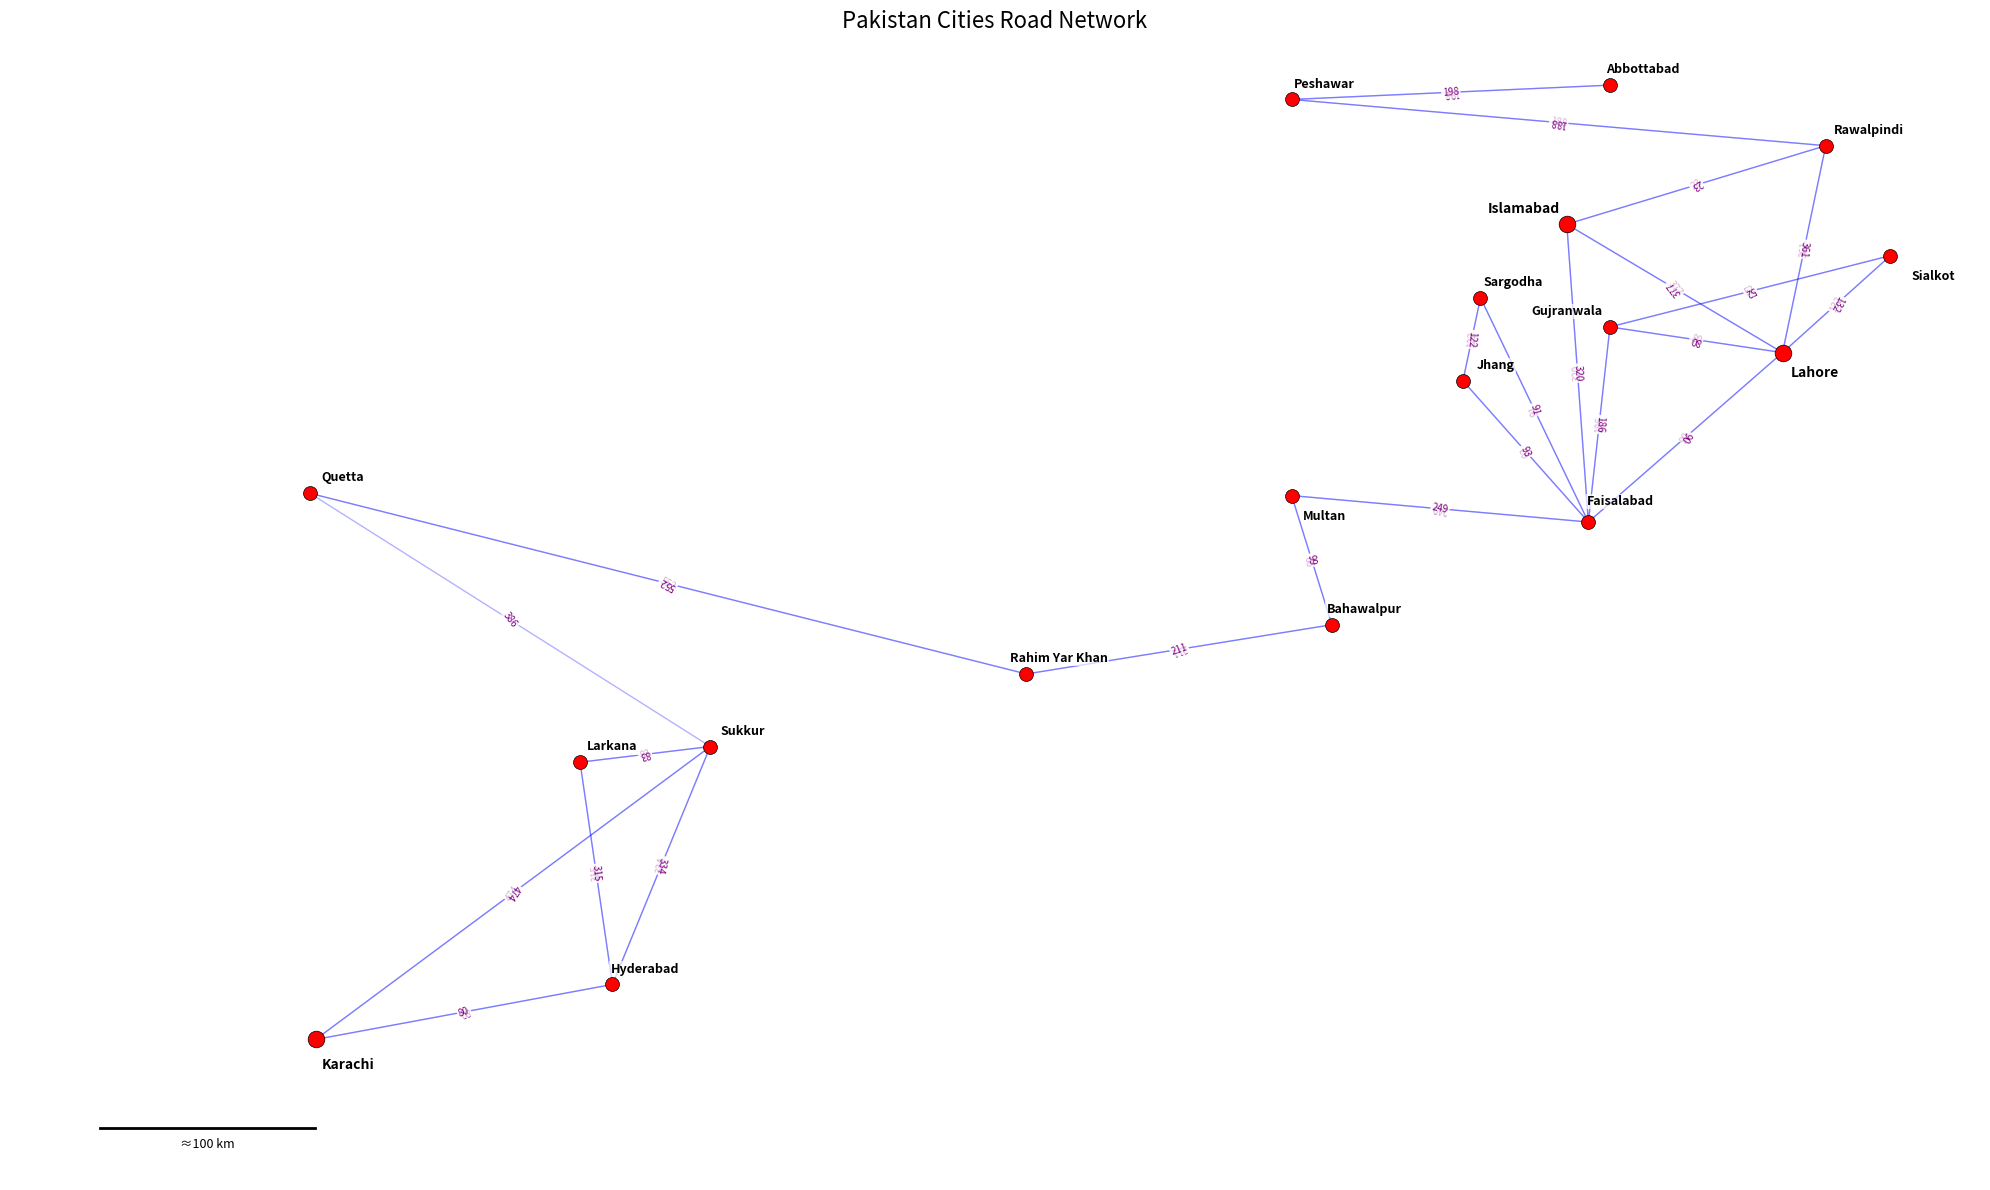

Reproduce this figure in Python.
import matplotlib.pyplot as plt
import math

city_order = [
    'Karachi', 'Hyderabad', 'Sukkur', 'Larkana', 'Bahawalpur', 'Multan', 'Faisalabad', 'Islamabad',
    'Rawalpindi', 'Lahore', 'Gujranwala', 'Sialkot', 'Peshawar', 'Quetta', 'Rahim Yar Khan', 'Jhang',
    'Sargodha', 'Abbottabad'
]

edges = {
    'Abbottabad': ['Peshawar'],
    'Bahawalpur': ['Multan', 'Rahim Yar Khan'],
    'Faisalabad': ['Multan', 'Islamabad', 'Sargodha', 'Jhang', 'Gujranwala', 'Lahore'],
    'Gujranwala': ['Lahore', 'Sialkot', 'Faisalabad'],
    'Hyderabad': ['Karachi', 'Sukkur', 'Larkana'],
    'Islamabad': ['Rawalpindi', 'Lahore', 'Faisalabad'],
    'Jhang': ['Faisalabad', 'Sargodha'],
    'Karachi': ['Hyderabad', 'Sukkur'],
    'Lahore': ['Islamabad', 'Rawalpindi', 'Faisalabad', 'Sialkot', 'Gujranwala'],
    'Larkana': ['Sukkur', 'Hyderabad'],
    'Multan': ['Bahawalpur', 'Faisalabad'],
    'Peshawar': ['Rawalpindi', 'Abbottabad'],
    'Quetta': ['Sukkur', 'Rahim Yar Khan'],
    'Rahim Yar Khan': ['Quetta', 'Bahawalpur'],
    'Rawalpindi': ['Islamabad', 'Lahore', 'Peshawar'],
    'Sargodha': ['Faisalabad', 'Jhang'],
    'Sialkot': ['Gujranwala', 'Lahore'],
    'Sukkur': ['Hyderabad', 'Karachi', 'Larkana']
}

path_costs = {
    ('Abbottabad', 'Peshawar'): 198,
    ('Bahawalpur', 'Multan'): 99,
    ('Bahawalpur', 'Rahim Yar Khan'): 211,
    ('Faisalabad', 'Multan'): 249,
    ('Faisalabad', 'Islamabad'): 320,
    ('Faisalabad', 'Sargodha'): 91,
    ('Faisalabad', 'Jhang'): 93,
    ('Faisalabad', 'Gujranwala'): 186,
    ('Faisalabad', 'Lahore'): 90,
    ('Gujranwala', 'Lahore'): 80,
    ('Gujranwala', 'Sialkot'): 52,
    ('Hyderabad', 'Larkana'): 315,
    ('Hyderabad', 'Sukkur'): 334,
    ('Islamabad', 'Lahore'): 377,
    ('Islamabad', 'Rawalpindi'): 23,
    ('Jhang', 'Sargodha'): 122,
    ('Karachi', 'Hyderabad'): 80,
    ('Karachi', 'Sukkur'): 474,
    ('Karachi', 'Quetta'): 700,
    ('Lahore', 'Rawalpindi'): 361,
    ('Lahore', 'Sialkot'): 132,
    ('Larkana', 'Sukkur'): 83,
    ('Peshawar', 'Rawalpindi'): 188,
    ('Quetta', 'Sukkur'): 386,
    ('Quetta', 'Rahim Yar Khan'): 552,
}

cities = {
    'Karachi': (24.8607, 67.0011),
    'Hyderabad': (25.3969, 68.3772),
    'Sukkur': (27.7138, 68.8304),
    'Larkana': (27.5609, 68.2268),
    'Bahawalpur': (28.9, 71.7112),
    'Multan': (30.1575, 71.5249),
    'Faisalabad': (29.9, 72.9),  
    'Islamabad': (32.8, 72.8),   
    'Rawalpindi': (33.5651, 74),  
    'Lahore': (31.5497, 73.8),    
    'Gujranwala': (31.8, 73),  
    'Sialkot': (32.4945, 74.3),     
    'Peshawar': (34.0151, 71.5249),
    'Quetta': (30.1798, 66.975),
    'Rahim Yar Khan': (28.4202, 70.2957),
    'Jhang': (31.2749, 72.3187),
    'Sargodha': (32.0836, 72.4),    
    'Abbottabad': (34.1546, 73.0)   
}


plt.figure(figsize=(20, 12), dpi=100)


for city, neighbors in edges.items():
    start_coords = cities[city]
    for neighbor in neighbors:
        end_coords = cities[neighbor]
        plt.plot([start_coords[1], end_coords[1]], 
                 [start_coords[0], end_coords[0]], 
                 'b-', linewidth=1, alpha=0.3)

        mid_x = (start_coords[1] + end_coords[1]) / 2
        mid_y = (start_coords[0] + end_coords[0]) / 2
        
        dx = end_coords[1] - start_coords[1]
        dy = end_coords[0] - start_coords[0]
        angle = (180/3.14159) * math.atan2(dy, dx)

        cost = path_costs.get((city, neighbor), path_costs.get((neighbor, city), None))
        if cost is not None:
            plt.text(mid_x, mid_y, str(cost), 
                     fontsize=7, color='purple', 
                     ha='center', va='center',
                     rotation=angle,
                     bbox=dict(facecolor='white', alpha=0.7, edgecolor='none', pad=1))

for city in city_order:
    coords = cities[city]
    plt.plot(coords[1], coords[0], 'o', 
             markersize=12 if city in ['Lahore', 'Islamabad', 'Karachi'] else 10,
             markerfacecolor='red',
             markeredgecolor='black',
             markeredgewidth=0.5)
    
    offset_x = 0.15
    offset_y = 0.15

    if city == 'Lahore':
        offset_y = -0.2
    elif city == 'Islamabad':
        offset_x = -0.2
    elif city == 'Rawalpindi':
        offset_x = 0.2
    elif city == 'Faisalabad':
        offset_y = 0.2
    elif city == 'Multan':
        offset_y = -0.2
    elif city == 'Gujranwala':
        offset_x = -0.2
    elif city == 'Sialkot':
        offset_x = 0.2
        offset_y = -0.2
    elif city == 'Karachi':
        offset_y = -0.25
    
    plt.text(coords[1] + offset_x, coords[0] + offset_y, city, 
             ha='center', va='center', 
             fontsize=10 if city in ['Lahore', 'Islamabad', 'Karachi'] else 9, 
             fontweight='bold',
             bbox=dict(facecolor='white', alpha=0.7, edgecolor='none', pad=1))

# Add title and adjust layout
plt.title('Pakistan Cities Road Network', fontsize=16, pad=1)
plt.axis('off')

# Add scale indicator
plt.plot([66, 67], [24, 24], 'k-', linewidth=2)
plt.text(66.5, 23.9, '≈100 km', ha='center', va='top', fontsize=9)

plt.tight_layout()
plt.show()